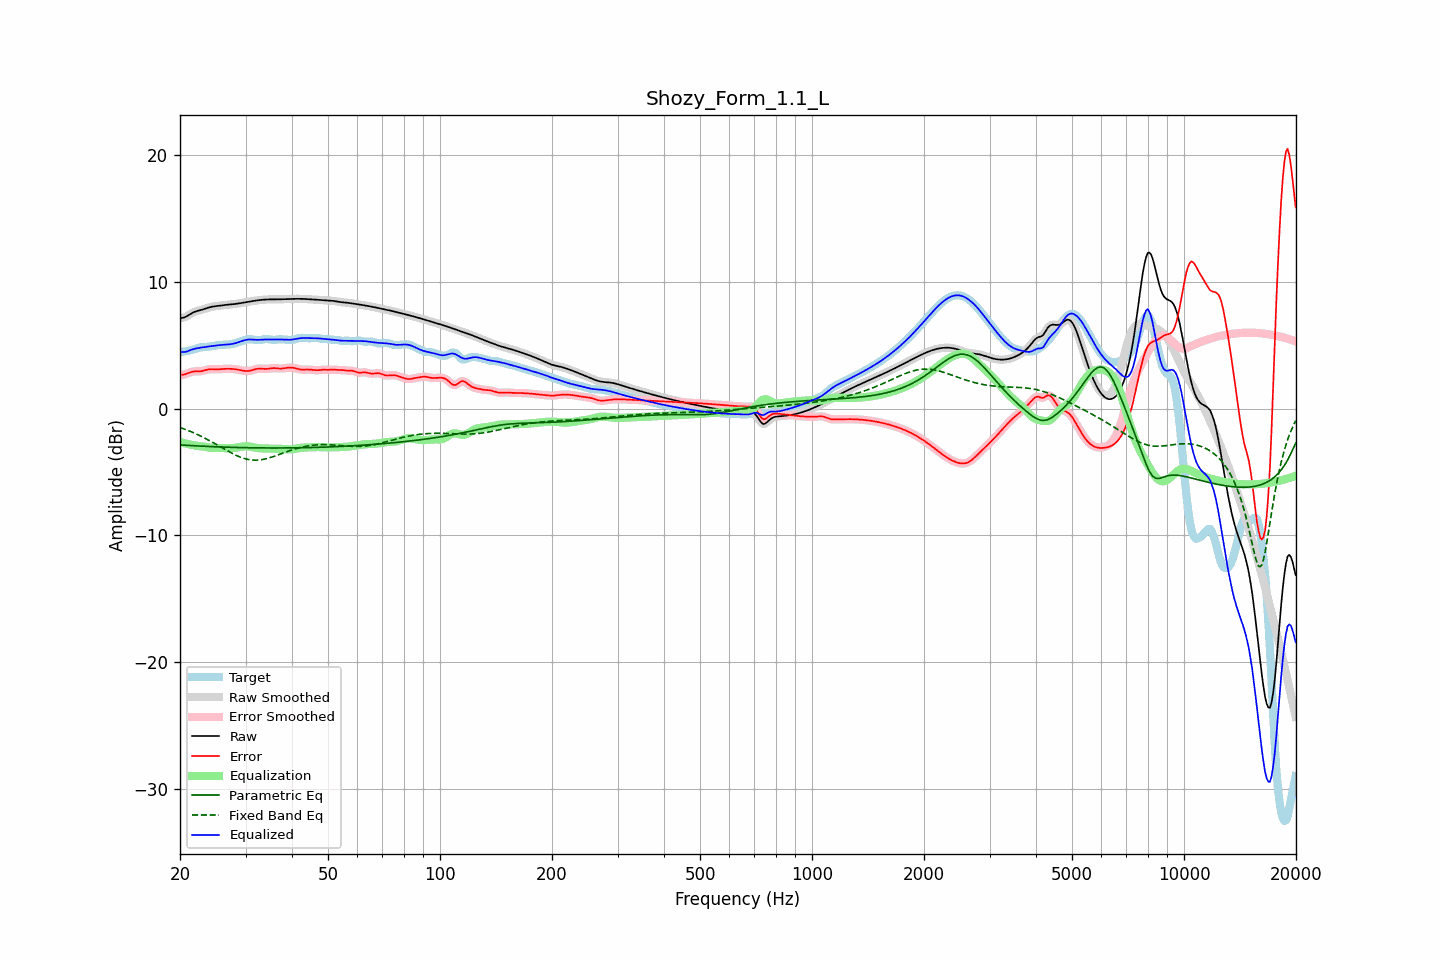

Source data for this figure (header and first rows):
frequency, raw, error, smoothed, error_smoothed, equalization, parametric_eq, fixed_band_eq, equalized_raw, equalized_smoothed, target
20.00, 7.12, 2.68, 7.12, 2.68, -2.63, -2.86, -1.49, 4.50, 4.50, 4.45
20.20, 7.14, 2.67, 7.14, 2.67, -2.67, -2.87, -1.54, 4.47, 4.47, 4.47
20.40, 7.16, 2.67, 7.16, 2.68, -2.70, -2.88, -1.58, 4.46, 4.46, 4.49
20.61, 7.20, 2.69, 7.20, 2.70, -2.74, -2.89, -1.63, 4.46, 4.46, 4.50
20.81, 7.26, 2.74, 7.26, 2.74, -2.77, -2.90, -1.68, 4.49, 4.49, 4.52
21.02, 7.33, 2.79, 7.33, 2.79, -2.80, -2.90, -1.73, 4.53, 4.53, 4.54
21.23, 7.41, 2.84, 7.41, 2.84, -2.83, -2.91, -1.78, 4.58, 4.58, 4.57
21.44, 7.49, 2.88, 7.49, 2.88, -2.86, -2.92, -1.83, 4.63, 4.63, 4.61
21.66, 7.56, 2.91, 7.56, 2.91, -2.88, -2.93, -1.88, 4.67, 4.67, 4.65
21.87, 7.62, 2.93, 7.62, 2.92, -2.91, -2.93, -1.94, 4.71, 4.71, 4.69
22.09, 7.66, 2.93, 7.66, 2.93, -2.92, -2.94, -1.99, 4.74, 4.74, 4.73
22.31, 7.70, 2.93, 7.70, 2.93, -2.94, -2.95, -2.05, 4.76, 4.76, 4.77
22.54, 7.73, 2.93, 7.73, 2.93, -2.95, -2.95, -2.11, 4.78, 4.78, 4.80
22.76, 7.77, 2.94, 7.77, 2.94, -2.97, -2.96, -2.17, 4.80, 4.80, 4.82
22.99, 7.80, 2.96, 7.80, 2.97, -2.99, -2.97, -2.24, 4.82, 4.82, 4.84
23.22, 7.84, 3.00, 7.85, 3.00, -3.01, -2.97, -2.30, 4.84, 4.84, 4.85
23.45, 7.89, 3.03, 7.89, 3.03, -3.03, -2.98, -2.37, 4.86, 4.86, 4.85
23.69, 7.93, 3.07, 7.93, 3.06, -3.05, -2.98, -2.43, 4.88, 4.88, 4.86
23.92, 7.97, 3.09, 7.97, 3.09, -3.07, -2.99, -2.50, 4.90, 4.90, 4.88
24.16, 8.00, 3.10, 8.00, 3.10, -3.09, -3.00, -2.57, 4.91, 4.91, 4.90
24.40, 8.03, 3.10, 8.03, 3.10, -3.10, -3.00, -2.64, 4.93, 4.93, 4.92
24.65, 8.05, 3.10, 8.05, 3.10, -3.10, -3.01, -2.71, 4.95, 4.95, 4.95
24.89, 8.07, 3.10, 8.07, 3.10, -3.10, -3.01, -2.79, 4.96, 4.96, 4.97
25.14, 8.08, 3.10, 8.08, 3.10, -3.11, -3.02, -2.86, 4.98, 4.98, 4.99
25.39, 8.10, 3.10, 8.10, 3.10, -3.11, -3.02, -2.93, 4.99, 4.99, 5.00
25.65, 8.12, 3.11, 8.12, 3.10, -3.11, -3.03, -3.01, 5.00, 5.00, 5.01
25.91, 8.13, 3.11, 8.13, 3.11, -3.12, -3.03, -3.08, 5.02, 5.02, 5.02
26.16, 8.15, 3.13, 8.15, 3.12, -3.12, -3.04, -3.15, 5.03, 5.03, 5.02
26.43, 8.16, 3.13, 8.16, 3.13, -3.13, -3.04, -3.23, 5.04, 5.04, 5.03
26.69, 8.18, 3.14, 8.18, 3.14, -3.13, -3.04, -3.30, 5.04, 5.04, 5.04
26.96, 8.19, 3.14, 8.19, 3.14, -3.13, -3.05, -3.37, 5.05, 5.05, 5.05
27.23, 8.20, 3.13, 8.20, 3.13, -3.13, -3.05, -3.44, 5.07, 5.07, 5.07
27.50, 8.21, 3.13, 8.21, 3.13, -3.13, -3.06, -3.51, 5.08, 5.08, 5.08
27.77, 8.22, 3.12, 8.22, 3.12, -3.12, -3.06, -3.57, 5.11, 5.11, 5.11
28.05, 8.24, 3.11, 8.24, 3.10, -3.10, -3.06, -3.63, 5.14, 5.14, 5.13
28.33, 8.26, 3.09, 8.26, 3.09, -3.08, -3.07, -3.69, 5.17, 5.17, 5.17
28.62, 8.27, 3.07, 8.27, 3.07, -3.06, -3.07, -3.75, 5.21, 5.21, 5.21
28.90, 8.29, 3.04, 8.29, 3.04, -3.04, -3.07, -3.80, 5.26, 5.26, 5.25
29.19, 8.31, 3.02, 8.31, 3.02, -3.01, -3.08, -3.85, 5.30, 5.30, 5.30
29.48, 8.34, 2.99, 8.34, 2.99, -2.99, -3.08, -3.89, 5.34, 5.34, 5.35
29.78, 8.36, 2.97, 8.36, 2.97, -2.98, -3.08, -3.94, 5.38, 5.38, 5.39
30.08, 8.38, 2.96, 8.38, 2.96, -2.97, -3.08, -3.97, 5.41, 5.41, 5.42
30.38, 8.41, 2.96, 8.41, 2.96, -2.97, -3.09, -4.00, 5.43, 5.43, 5.45
30.68, 8.43, 2.97, 8.43, 2.97, -2.99, -3.09, -4.02, 5.44, 5.44, 5.46
30.99, 8.45, 2.99, 8.45, 2.99, -3.01, -3.09, -4.04, 5.44, 5.44, 5.46
31.30, 8.47, 3.03, 8.47, 3.03, -3.03, -3.09, -4.05, 5.44, 5.44, 5.44
31.61, 8.49, 3.07, 8.49, 3.07, -3.06, -3.09, -4.06, 5.43, 5.43, 5.42
31.93, 8.51, 3.11, 8.51, 3.10, -3.09, -3.10, -4.06, 5.42, 5.42, 5.40
32.24, 8.53, 3.13, 8.53, 3.13, -3.11, -3.10, -4.06, 5.42, 5.42, 5.39
32.57, 8.54, 3.15, 8.54, 3.15, -3.12, -3.10, -4.05, 5.42, 5.42, 5.39
32.89, 8.56, 3.15, 8.56, 3.15, -3.13, -3.10, -4.04, 5.42, 5.42, 5.41
33.22, 8.57, 3.14, 8.57, 3.14, -3.14, -3.10, -4.02, 5.43, 5.43, 5.43
33.55, 8.58, 3.13, 8.58, 3.13, -3.14, -3.10, -4.00, 5.44, 5.44, 5.45
33.89, 8.59, 3.12, 8.59, 3.12, -3.14, -3.10, -3.97, 5.45, 5.45, 5.47
34.23, 8.60, 3.13, 8.60, 3.13, -3.15, -3.10, -3.94, 5.45, 5.45, 5.47
34.57, 8.60, 3.14, 8.60, 3.14, -3.15, -3.11, -3.90, 5.45, 5.45, 5.46
34.92, 8.60, 3.16, 8.60, 3.16, -3.16, -3.11, -3.87, 5.45, 5.45, 5.44
35.27, 8.60, 3.18, 8.60, 3.18, -3.16, -3.11, -3.83, 5.44, 5.44, 5.43
35.62, 8.60, 3.19, 8.60, 3.19, -3.16, -3.11, -3.79, 5.44, 5.44, 5.42
35.97, 8.60, 3.19, 8.60, 3.18, -3.17, -3.11, -3.74, 5.44, 5.44, 5.42
... 635 more rows
